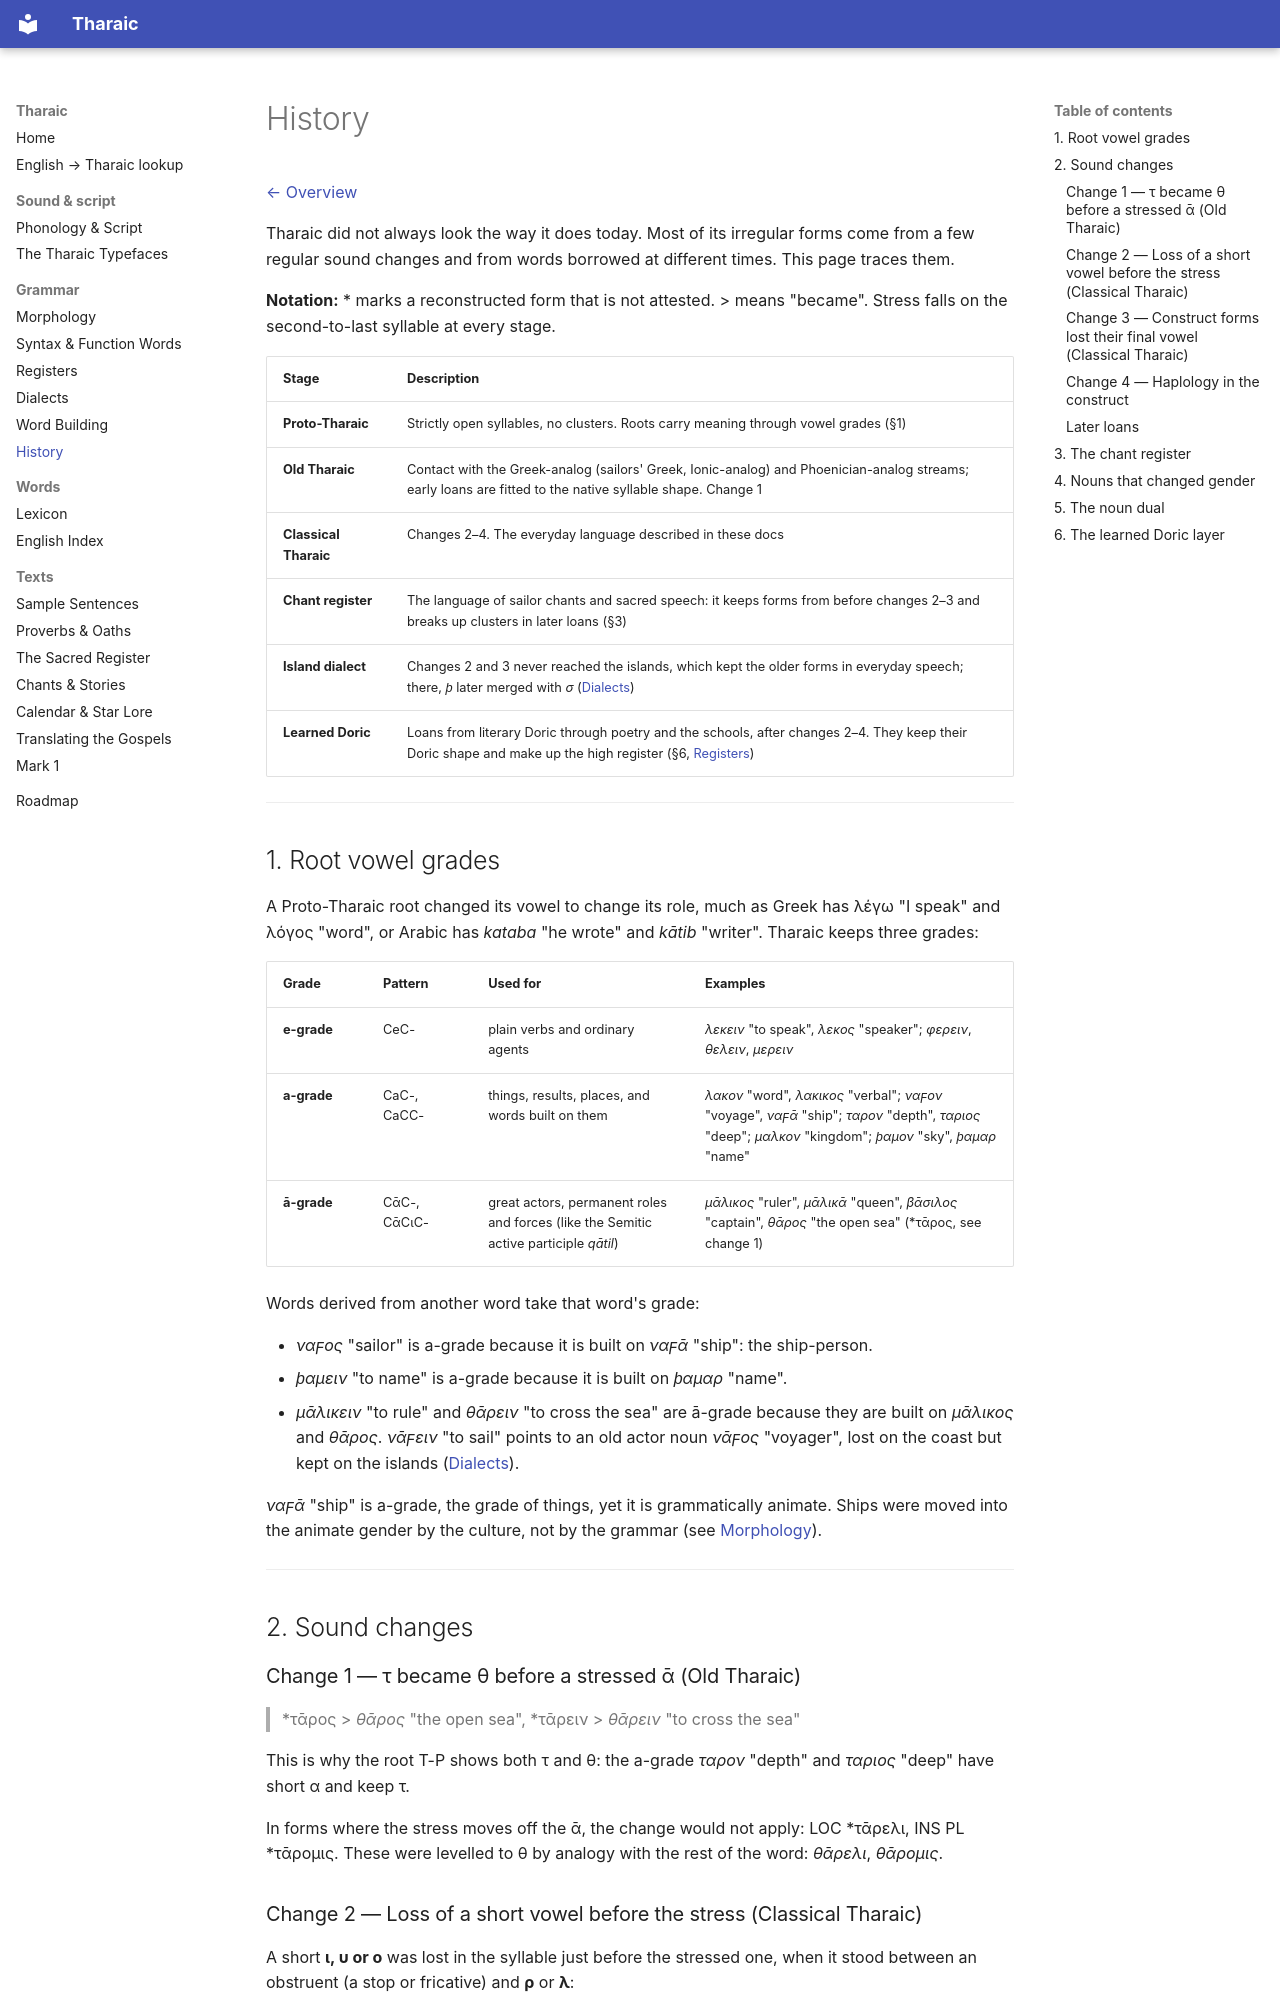

repository: thekyria/tharaic-language · page: history.html · generator: mkdocs

# History

[← Overview](../README.md)

Tharaic did not always look the way it does today. Most of its irregular forms come from a few regular sound changes and from words borrowed at different times. This page traces them.

**Notation:** \* marks a reconstructed form that is not attested. > means "became". Stress falls on the second-to-last syllable at every stage.

| Stage | Description |
|-------|-------------|
| **Proto-Tharaic** | Strictly open syllables, no clusters. Roots carry meaning through vowel grades (§1) |
| **Old Tharaic** | Contact with the Greek-analog (sailors' Greek, Ionic-analog) and Phoenician-analog streams; early loans are fitted to the native syllable shape. Change 1 |
| **Classical Tharaic** | Changes 2–4. The everyday language described in these docs |
| **Chant register** | The language of sailor chants and sacred speech: it keeps forms from before changes 2–3 and breaks up clusters in later loans (§3) |
| **Island dialect** | Changes 2 and 3 never reached the islands, which kept the older forms in everyday speech; there, *ϸ* later merged with *σ* ([Dialects](dialects.md#island)) |
| **Learned Doric** | Loans from literary Doric through poetry and the schools, after changes 2–4. They keep their Doric shape and make up the high register (§6, [Registers](registers.md)) |

---

## 1. Root vowel grades

A Proto-Tharaic root changed its vowel to change its role, much as Greek has λέγω "I speak" and λόγος "word", or Arabic has *kataba* "he wrote" and *kātib* "writer". Tharaic keeps three grades:

| Grade | Pattern | Used for | Examples |
|-------|---------|----------|----------|
| **e-grade** | CeC- | plain verbs and ordinary agents | *λεκειν* "to speak", *λεκος* "speaker"; *φερειν*, *θελειν*, *μερειν* |
| **a-grade** | CaC-, CaCC- | things, results, places, and words built on them | *λακον* "word", *λακικος* "verbal"; *ναϝον* "voyage", *ναϝᾱ* "ship"; *ταρον* "depth", *ταριος* "deep"; *μαλκον* "kingdom"; *ϸαμον* "sky", *ϸαμαρ* "name" |
| **ā-grade** | CᾱC-, CᾱCιC- | great actors, permanent roles and forces (like the Semitic active participle *qātil*) | *μᾱλικος* "ruler", *μᾱλικᾱ* "queen", *βᾱσιλος* "captain", *θᾱρος* "the open sea" (\*τᾱρος, see change 1) |

Words derived from another word take that word's grade:

- *ναϝος* "sailor" is a-grade because it is built on *ναϝᾱ* "ship": the ship-person.
- *ϸαμειν* "to name" is a-grade because it is built on *ϸαμαρ* "name".
- *μᾱλικειν* "to rule" and *θᾱρειν* "to cross the sea" are ā-grade because they are built on *μᾱλικος* and *θᾱρος*. *νᾱϝειν* "to sail" points to an old actor noun *νᾱϝος* "voyager", lost on the coast but kept on the islands ([Dialects](dialects.md#words)).

*ναϝᾱ* "ship" is a-grade, the grade of things, yet it is grammatically animate. Ships were moved into the animate gender by the culture, not by the grammar (see [Morphology](morphology.md#gender-animate-vs-inanimate)).

---

## 2. Sound changes
